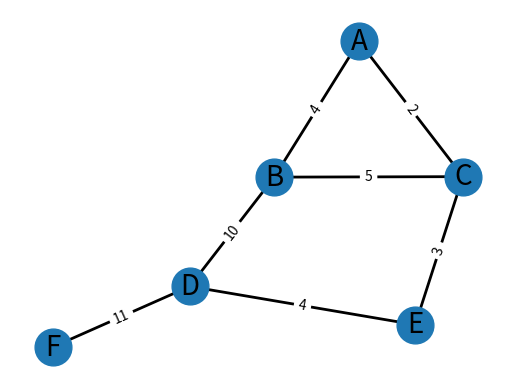

Here is the Python script that generated this plot:
import heapq
import networkx as nx
import matplotlib.pyplot as plt

# Створення власного вагового графа
G = nx.Graph()
G.add_edge("A", "B", weight=4)
G.add_edge("A", "C", weight=2)
G.add_edge("B", "C", weight=5)
G.add_edge("B", "D", weight=10)
G.add_edge("C", "E", weight=3)
G.add_edge("E", "D", weight=4)
G.add_edge("D", "F", weight=11)

# Реалізація алгоритму Дейкстри
def dijkstra(graph, start):
    # Ініціалізуємо відстані до всіх вершин як нескінченність
    shortest_paths = {vertex: float('infinity') for vertex in graph}
    # Відстань до початкової вершини дорівнює 0
    shortest_paths[start] = 0
    # Ініціалізуємо бінарну купу з початковою вершиною
    priority_queue = [(0, start)]

    while priority_queue:
        # Витягуємо вузол з найменшою відстанню
        current_distance, current_vertex = heapq.heappop(priority_queue)

        # Якщо знайдений шлях до поточного вузла не є оптимальним, пропускаємо його
        if current_distance > shortest_paths[current_vertex]:
            continue

        # Оновлюємо відстань до сусідів поточного вузла
        for neighbor, attributes in graph[current_vertex].items():
            weight = attributes["weight"]
            distance = current_distance + weight

            # Якщо знайдено коротший шлях до сусіда, оновлюємо його
            if distance < shortest_paths[neighbor]:
                shortest_paths[neighbor] = distance
                heapq.heappush(priority_queue, (distance, neighbor))

    return shortest_paths

# Використання алгоритму Дейкстри
shortest_paths = dijkstra(G, "A")
print("Найкоротші шляхи від вершини A:", shortest_paths)

# Візуалізація графа
pos = nx.spring_layout(G)  # Визначення позицій для всіх вузлів
nx.draw_networkx_nodes(G, pos, node_size=700)
nx.draw_networkx_edges(G, pos, width=2)
edge_labels = nx.get_edge_attributes(G, 'weight')
nx.draw_networkx_edge_labels(G, pos, edge_labels=edge_labels)
nx.draw_networkx_labels(G, pos, font_size=20, font_family="sans-serif")

plt.axis("off")
plt.show()
